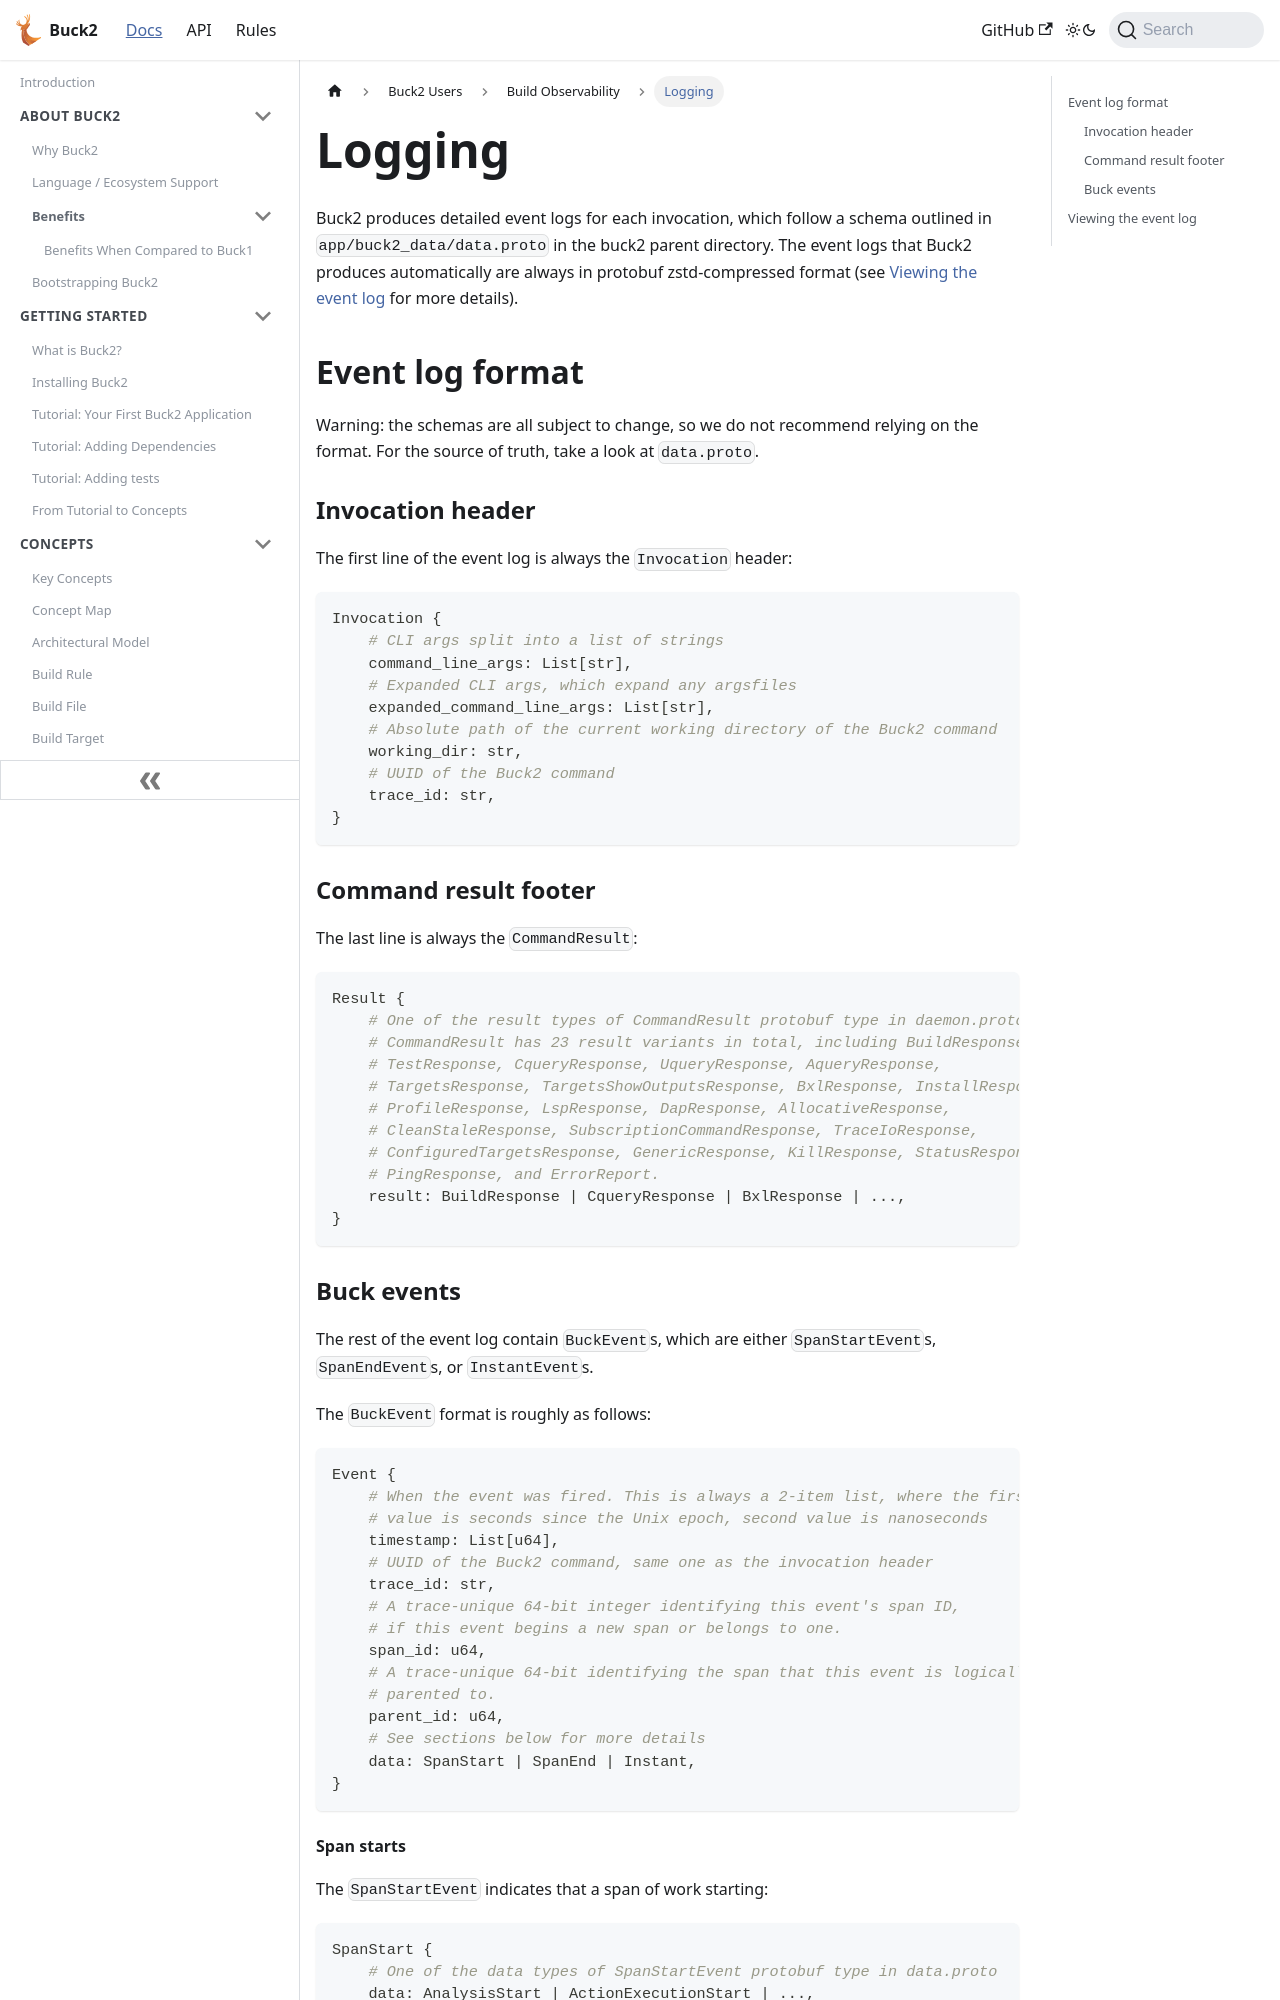

repository: Blindspot22/buck2 · page: docs/users/build_observability/logging/index.html · generator: docusaurus

---
id: logging
title: Logging
---

import { FbInternalOnly } from 'docusaurus-plugin-internaldocs-fb/internal';

Buck2 produces detailed event logs for each invocation, which follow a schema
outlined in `app/buck2_data/data.proto` in the buck2 parent directory. The event
logs that Buck2 produces automatically are always in protobuf zstd-compressed
format (see [Viewing the event log](#viewing-the-event-log) for more details).

## Event log format

Warning: the schemas are all subject to change, so we do not recommend relying
on the format. For the source of truth, take a look at `data.proto`.

### Invocation header

The first line of the event log is always the `Invocation` header:

```python
Invocation {
    # CLI args split into a list of strings
    command_line_args: List[str],
    # Expanded CLI args, which expand any argsfiles
    expanded_command_line_args: List[str],
    # Absolute path of the current working directory of the Buck2 command
    working_dir: str,
    # UUID of the Buck2 command
    trace_id: str,
}
```

### Command result footer

The last line is always the `CommandResult`:

```python
Result {
    # One of the result types of CommandResult protobuf type in daemon.proto.
    # CommandResult has 23 result variants in total, including BuildResponse,
    # TestResponse, CqueryResponse, UqueryResponse, AqueryResponse,
    # TargetsResponse, TargetsShowOutputsResponse, BxlResponse, InstallResponse,
    # ProfileResponse, LspResponse, DapResponse, AllocativeResponse,
    # CleanStaleResponse, SubscriptionCommandResponse, TraceIoResponse,
    # ConfiguredTargetsResponse, GenericResponse, KillResponse, StatusResponse,
    # PingResponse, and ErrorReport.
    result: BuildResponse | CqueryResponse | BxlResponse | ...,
}
```
